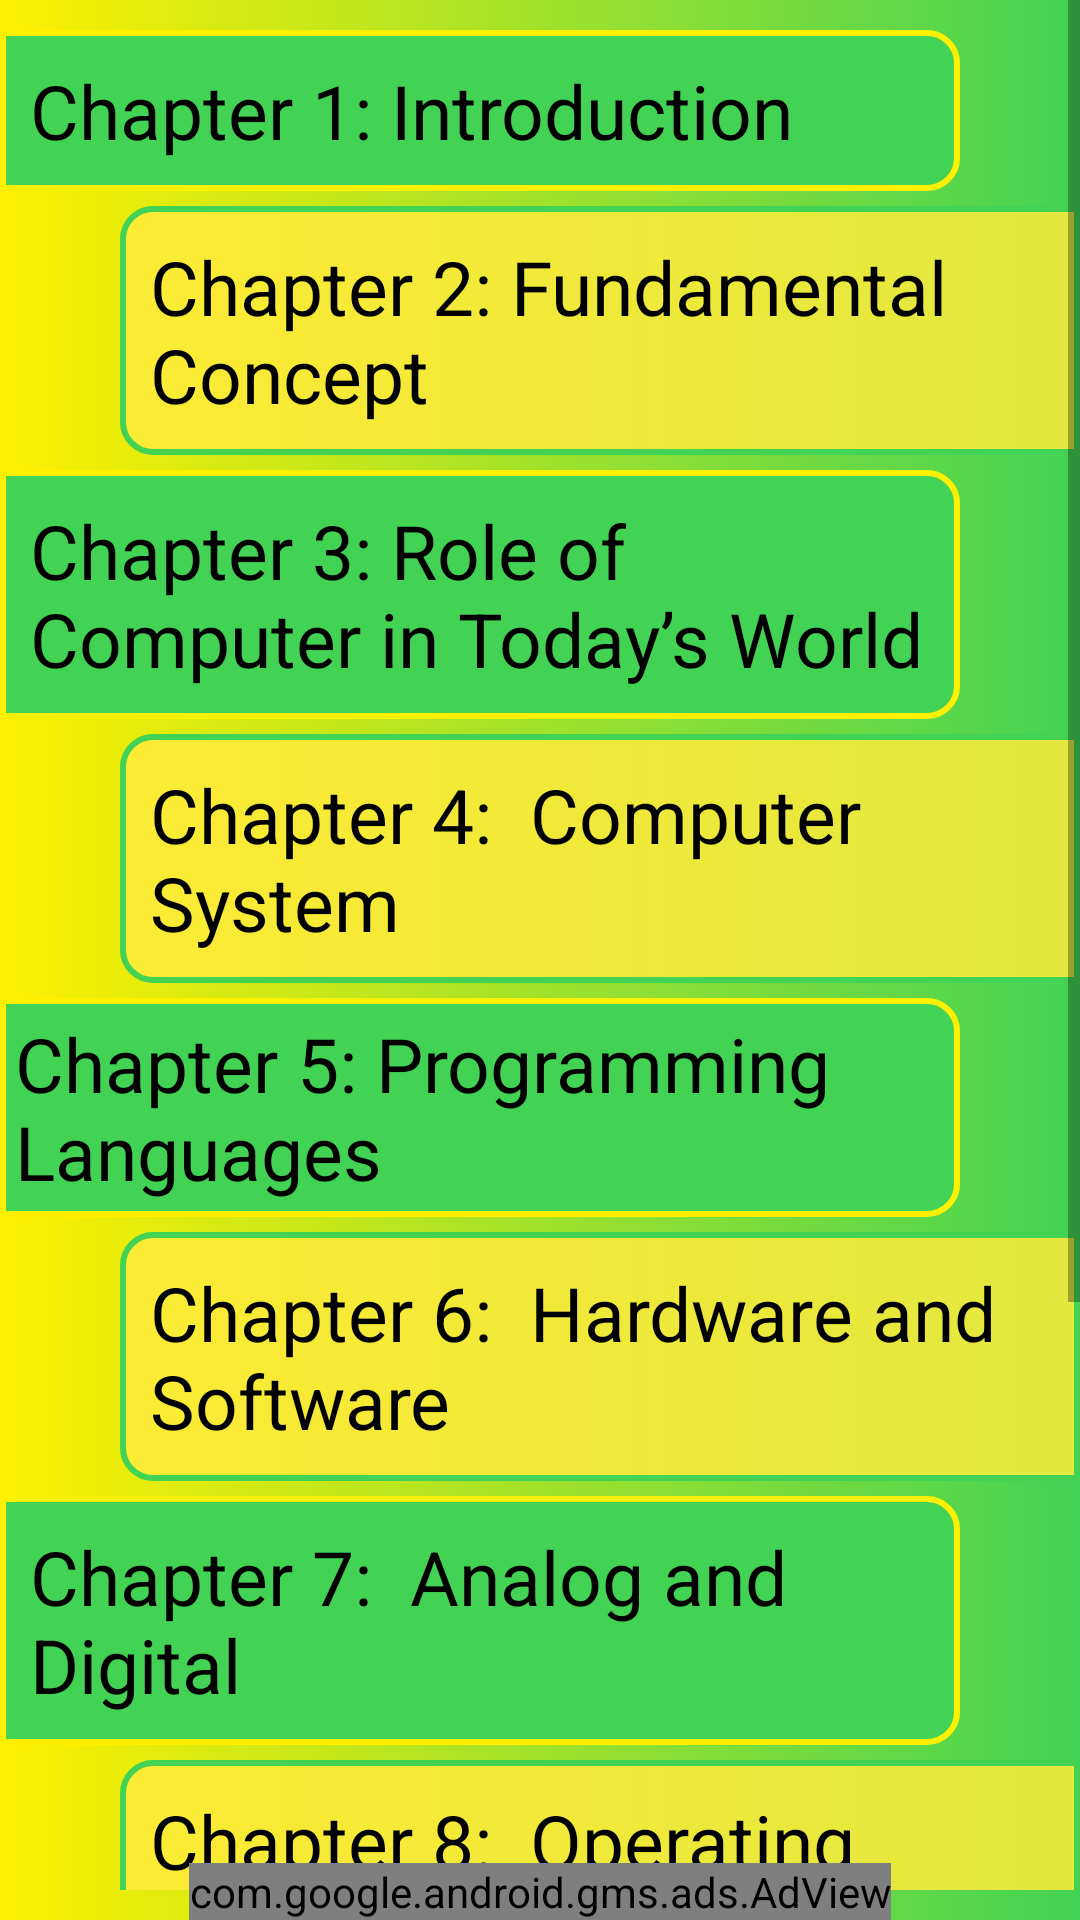

The Android layout XML behind this screen, and the referenced resources:
<!-- AndroidManifest.xml: application theme Theme.ComputerScienceBasics -->
<!-- res/layout/activity_basic_cs.xml -->
<?xml version="1.0" encoding="utf-8"?>
<androidx.constraintlayout.widget.ConstraintLayout xmlns:android="http://schemas.android.com/apk/res/android"
    xmlns:app="http://schemas.android.com/apk/res-auto"
    xmlns:tools="http://schemas.android.com/tools"
    android:layout_width="match_parent"
    android:layout_height="match_parent"
    tools:context=".BasicCS"
    android:background="@drawable/cst_splash_bg">

    <ScrollView
        android:id="@+id/scrollView2"
        android:layout_width="match_parent"
        android:layout_height="630dp"
        app:layout_constraintBottom_toTopOf="@+id/banner1"
        app:layout_constraintEnd_toEndOf="parent"
        app:layout_constraintStart_toStartOf="parent"
        app:layout_constraintTop_toTopOf="parent"
        app:layout_constraintVertical_bias="0.0">

        <LinearLayout
            android:layout_width="match_parent"
            android:layout_height="wrap_content"
            android:divider="@drawable/divider_middle"
            android:orientation="vertical"

            android:paddingTop="10dp"

            android:showDividers="middle"
            android:paddingBottom="10dp"
            app:layout_constraintBottom_toBottomOf="parent"
            app:layout_constraintEnd_toEndOf="parent"
            app:layout_constraintStart_toStartOf="parent"
            app:layout_constraintTop_toTopOf="parent">
            
            



            <TextView
                android:background="@drawable/cst_left_green_card"
                android:layout_width="@dimen/dem_320dp"
                android:layout_height="wrap_content"
                android:onClick="Introduction"
                android:padding="10dp"
                android:text="@string/chapter_1_introduction"
                android:textAllCaps="false"
                android:textColor="@color/black"
                android:textSize="25sp"
                android:textStyle="normal"/>


            <TextView
                android:layout_width="@dimen/dem_320dp"
                android:layout_height="wrap_content"
                android:background="@drawable/cst_left_yellow_card"
                android:layout_gravity="right"
                android:onClick="Fundamental_Concept"
                android:padding="10dp"
                android:text="@string/chapter_2_fundamental_concept"
                android:textAllCaps="false"
                android:textColor="@color/black"
                android:textSize="25sp"
                android:textStyle="normal" />



            <TextView
                android:layout_width="@dimen/dem_320dp"
                android:layout_height="wrap_content"
                android:onClick="Role_of_Computer"
                android:padding="10dp"
                android:text="@string/chapter_3_role_of_computer_in_today_s_world"
                android:textAllCaps="false"
                android:textColor="@color/black"
                android:textSize="25sp"
                android:textStyle="normal"
                android:background="@drawable/cst_left_green_card"
                />




            <TextView
                android:layout_width="@dimen/dem_320dp"
                android:layout_height="wrap_content"
                android:background="@drawable/cst_left_yellow_card"
                android:layout_gravity="right"

                android:onClick="Computer_System"
                android:padding="10dp"
                android:text="Chapter 4:  Computer System"
                android:textAllCaps="false"
                android:textColor="@color/black"
                android:textSize="25sp"
                android:textStyle="normal"
                />




            <TextView
                android:background="@drawable/cst_left_green_card"
                android:layout_width="@dimen/dem_320dp"
                android:layout_height="wrap_content"
                android:onClick="Programming_Languages"
                android:padding="5dp"
                android:text="@string/chapter_5_programming_languages"
                android:textAllCaps="false"
                android:textColor="@color/black"
                android:textSize="25sp"
                android:textStyle="normal" />


            <TextView
                android:layout_width="@dimen/dem_320dp"
                android:layout_height="wrap_content"
                android:layout_gravity="right"
                android:background="@drawable/cst_left_yellow_card"
                android:onClick="Hardware_and_Software"
                android:padding="10dp"
                android:text="Chapter 6:  Hardware and Software"
                android:textAllCaps="false"
                android:textColor="@color/black"
                android:textSize="25sp"
                android:textStyle="normal" />




            <TextView
                android:background="@drawable/cst_left_green_card"
                android:layout_width="@dimen/dem_320dp"
                android:layout_height="wrap_content"
                android:onClick="Analog_and_Digital"
                android:padding="10dp"
                android:text="Chapter 7:  Analog and Digital"
                android:textAllCaps="false"
                android:textColor="@color/black"
                android:textSize="25sp"
                android:textStyle="normal" />


            <TextView
                android:layout_width="@dimen/dem_320dp"
                android:layout_height="wrap_content"
                android:layout_gravity="right"
                android:background="@drawable/cst_left_yellow_card"
                android:onClick="Operating_System"
                android:padding="10dp"
                android:text="Chapter 8:  Operating System"
                android:textAllCaps="false"
                android:textColor="@color/black"
                android:textSize="25sp"
                android:textStyle="normal" />



            <TextView
                android:background="@drawable/cst_left_green_card"
                android:layout_width="@dimen/dem_320dp"
                android:layout_height="wrap_content"
                android:onClick="Internet"
                android:padding="10dp"
                android:text="Chapter 9:  Internet"
                android:textAllCaps="false"
                android:textColor="@color/black"
                android:textSize="25sp"
                android:textStyle="normal" />


            <TextView
                android:layout_width="@dimen/dem_320dp"
                android:layout_height="wrap_content"
                android:background="@drawable/cst_left_yellow_card"
                android:layout_gravity="right"
                android:onClick="Types_of_Computer"
                android:padding="10dp"
                android:text="Chapter 10:  Types of Computer"
                android:textAllCaps="false"
                android:textColor="@color/black"
                android:textSize="25sp"
                android:textStyle="normal" />



            <TextView
                android:background="@drawable/cst_left_green_card"
                android:layout_width="@dimen/dem_320dp"
                android:layout_height="wrap_content"
                android:onClick="Congratulations"
                android:padding="10dp"
                android:text="Congratulations From Developer"
                android:textAllCaps="false"
                android:textColor="@color/black"
                android:textSize="25sp"
                android:textStyle="normal" />

        </LinearLayout>
    </ScrollView>

    <com.google.android.gms.ads.AdView
        android:id="@+id/banner1"
        android:layout_width="wrap_content"
        android:layout_height="wrap_content"
        android:layout_alignParentBottom="true"
        android:layout_centerHorizontal="true"
        app:adSize="SMART_BANNER"
        app:adUnitId="@string/banner_id"
        app:layout_constraintBottom_toBottomOf="parent"
        app:layout_constraintEnd_toEndOf="parent"
        app:layout_constraintStart_toStartOf="parent"/>

</androidx.constraintlayout.widget.ConstraintLayout>
<!-- resources referenced by this layout -->
<resources>
  <color name="black">#FF000000</color>
  <dimen name="dem_320dp">320dp</dimen>
  <!-- drawable cst_left_green_card (drawable) -->
  <?xml version="1.0" encoding="utf-8"?>
  <shape xmlns:android="http://schemas.android.com/apk/res/android" android:shape="rectangle">
      <solid android:color="@color/green"/>
      <corners android:bottomRightRadius="10dp"
          android:topRightRadius="10dp"/>
      <stroke android:width="2dp" android:color="@color/yellow"/>
  
  </shape>
  <!-- drawable cst_left_yellow_card (drawable) -->
  <?xml version="1.0" encoding="utf-8"?>
  <shape xmlns:android="http://schemas.android.com/apk/res/android" android:shape="rectangle">
  <solid android:color="@color/yellow_op85"/>
  <corners android:bottomLeftRadius="10dp"
      android:topLeftRadius="10dp"/>
      <stroke android:color="@color/green" android:width="2dp"/>
  </shape>
  <!-- drawable cst_splash_bg (drawable) -->
  <?xml version="1.0" encoding="utf-8"?>
  <shape xmlns:android="http://schemas.android.com/apk/res/android" android:shape="rectangle">
  <gradient android:startColor="@color/yellow" android:endColor="@color/green" />
  </shape>
  <!-- drawable divider_middle (drawable) -->
  <?xml version="1.0" encoding="utf-8"?>
  <shape xmlns:android="http://schemas.android.com/apk/res/android" android:shape="rectangle" >
  <size android:height="5dp" android:width="20dp"/>
  </shape>
  <string name="banner_id">ca-app-pub-5726394755599514/2442704357</string>
  <string name="chapter_1_introduction">Chapter 1: Introduction</string>
  <string name="chapter_2_fundamental_concept">Chapter 2: Fundamental Concept</string>
  <string name="chapter_3_role_of_computer_in_today_s_world">Chapter 3: Role of Computer in Today’s World</string>
  <string name="chapter_5_programming_languages">Chapter 5: Programming Languages</string>
  <style name="Theme.ComputerScienceBasics" parent="Theme.MaterialComponents.Light.DarkActionBar">
          
          <item name="colorPrimary">@color/green</item>
          <item name="colorPrimaryVariant">@color/yellow_op85</item>
          <item name="colorOnPrimary">@color/white</item>
          
          <item name="colorSecondary">@color/teal_200</item>
          <item name="colorSecondaryVariant">@color/teal_700</item>
          <item name="colorOnSecondary">@color/black</item>
          
          <item name="android:statusBarColor" tools:targetApi="l">?attr/colorPrimaryVariant</item>
  
          
  
  
  
      </style>
  <color name="green">#42d354</color>
  <color name="yellow">#FFF000</color>
  <color name="yellow_op85">#D9FFEB3B</color>
  <color name="white">#FFFFFFFF</color>
  <color name="teal_200">#FF03DAC5</color>
  <color name="teal_700">#FF018786</color>
</resources>
